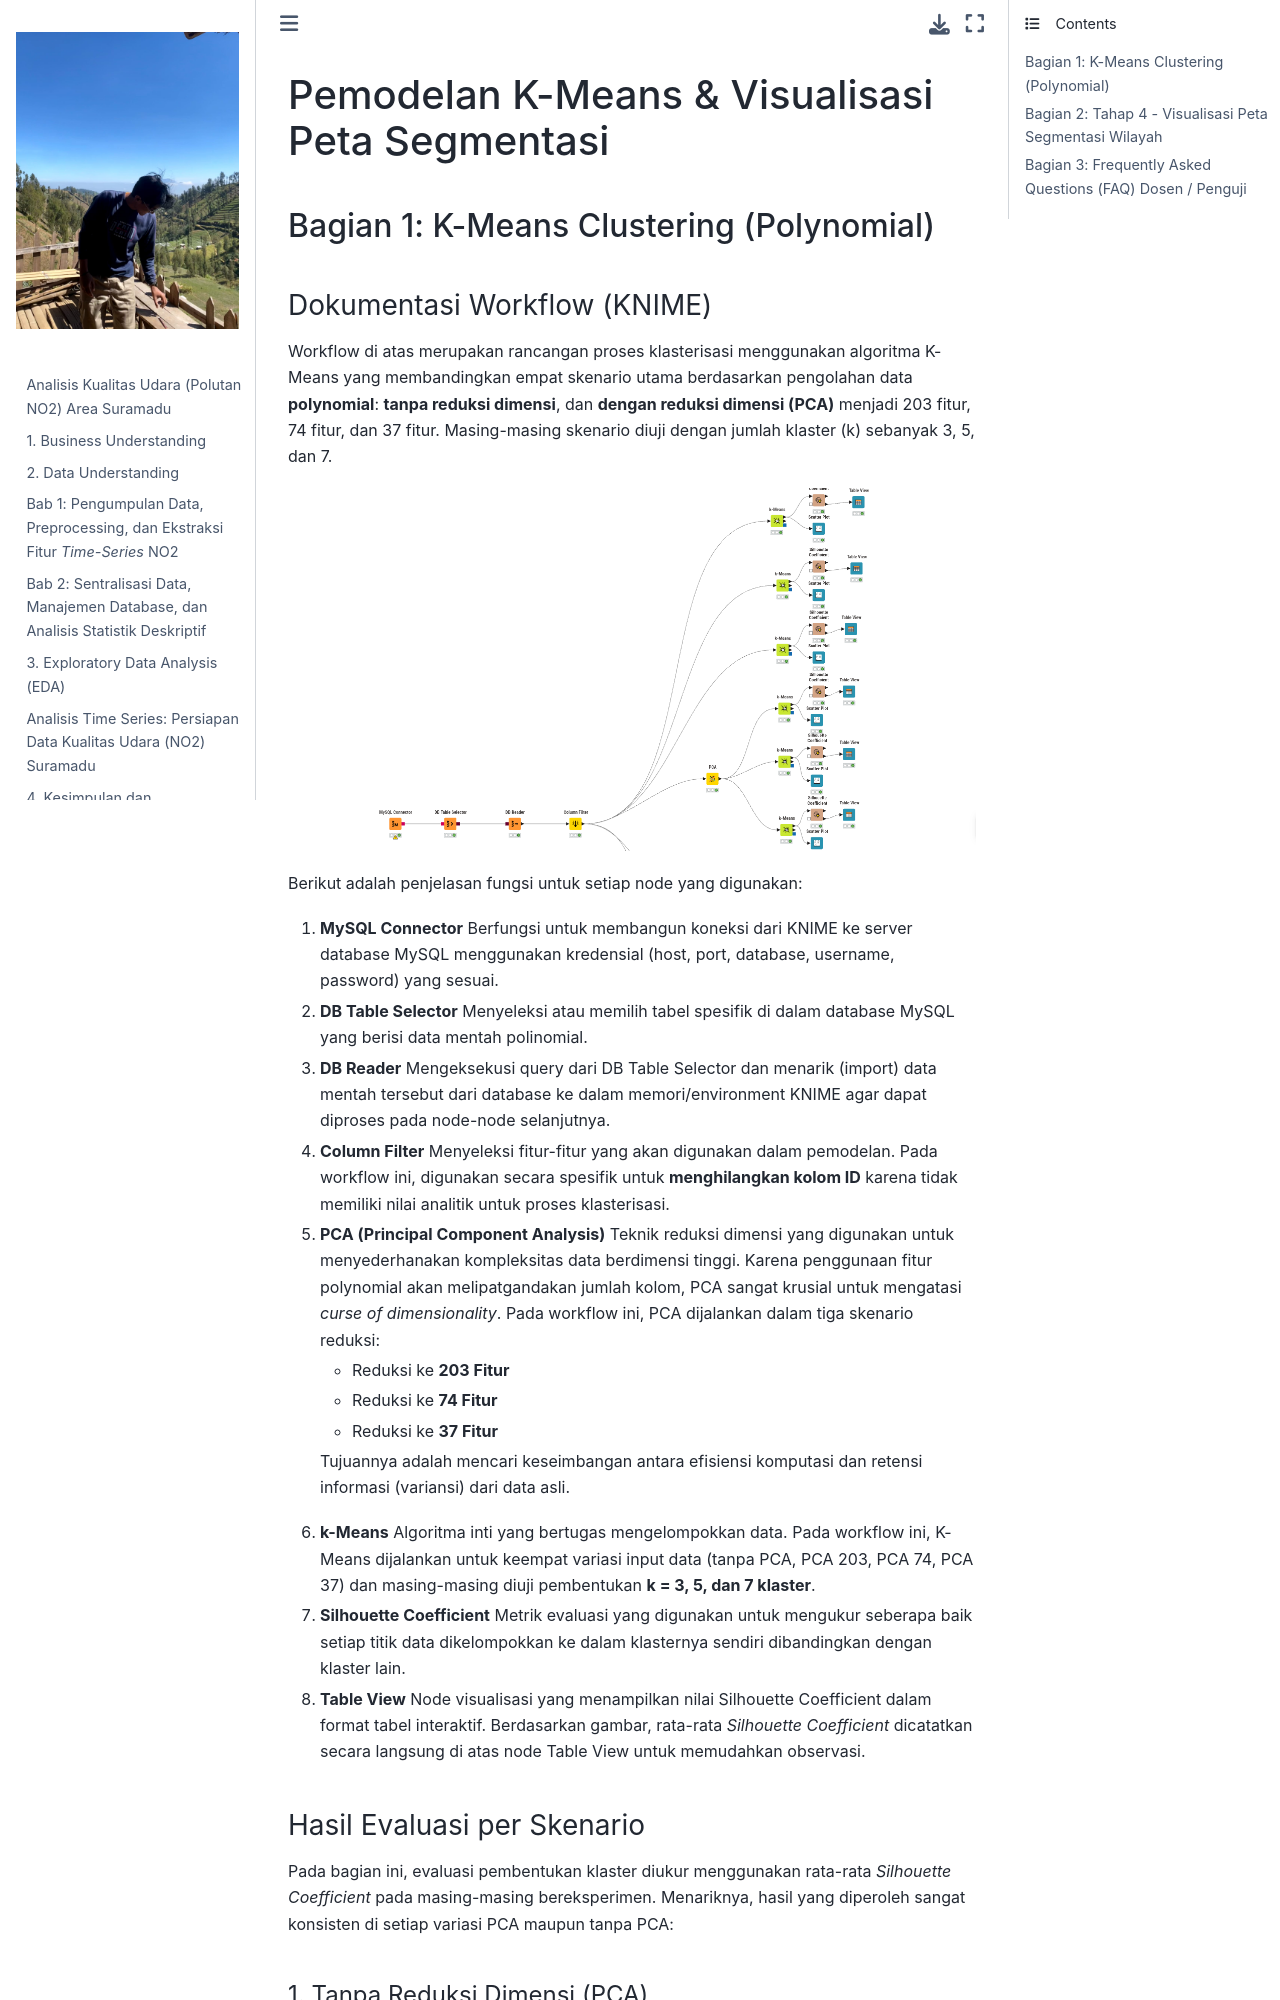

repository: jaidan2212/PSD · page: tahap4_kmeans_knime_dan_visualisasi_peta.html · generator: jekyll

# Pemodelan K-Means & Visualisasi Peta Segmentasi

## Bagian 1: K-Means Clustering (Polynomial)

### Dokumentasi Workflow (KNIME)
Workflow di atas merupakan rancangan proses klasterisasi menggunakan algoritma K-Means yang membandingkan empat skenario utama berdasarkan pengolahan data **polynomial**: **tanpa reduksi dimensi**, dan **dengan reduksi dimensi (PCA)** menjadi 203 fitur, 74 fitur, dan 37 fitur. Masing-masing skenario diuji dengan jumlah klaster (k) sebanyak 3, 5, dan 7.

![Workflow KNIME](output/path_gambar_workflow_knime.png)

Berikut adalah penjelasan fungsi untuk setiap node yang digunakan:
